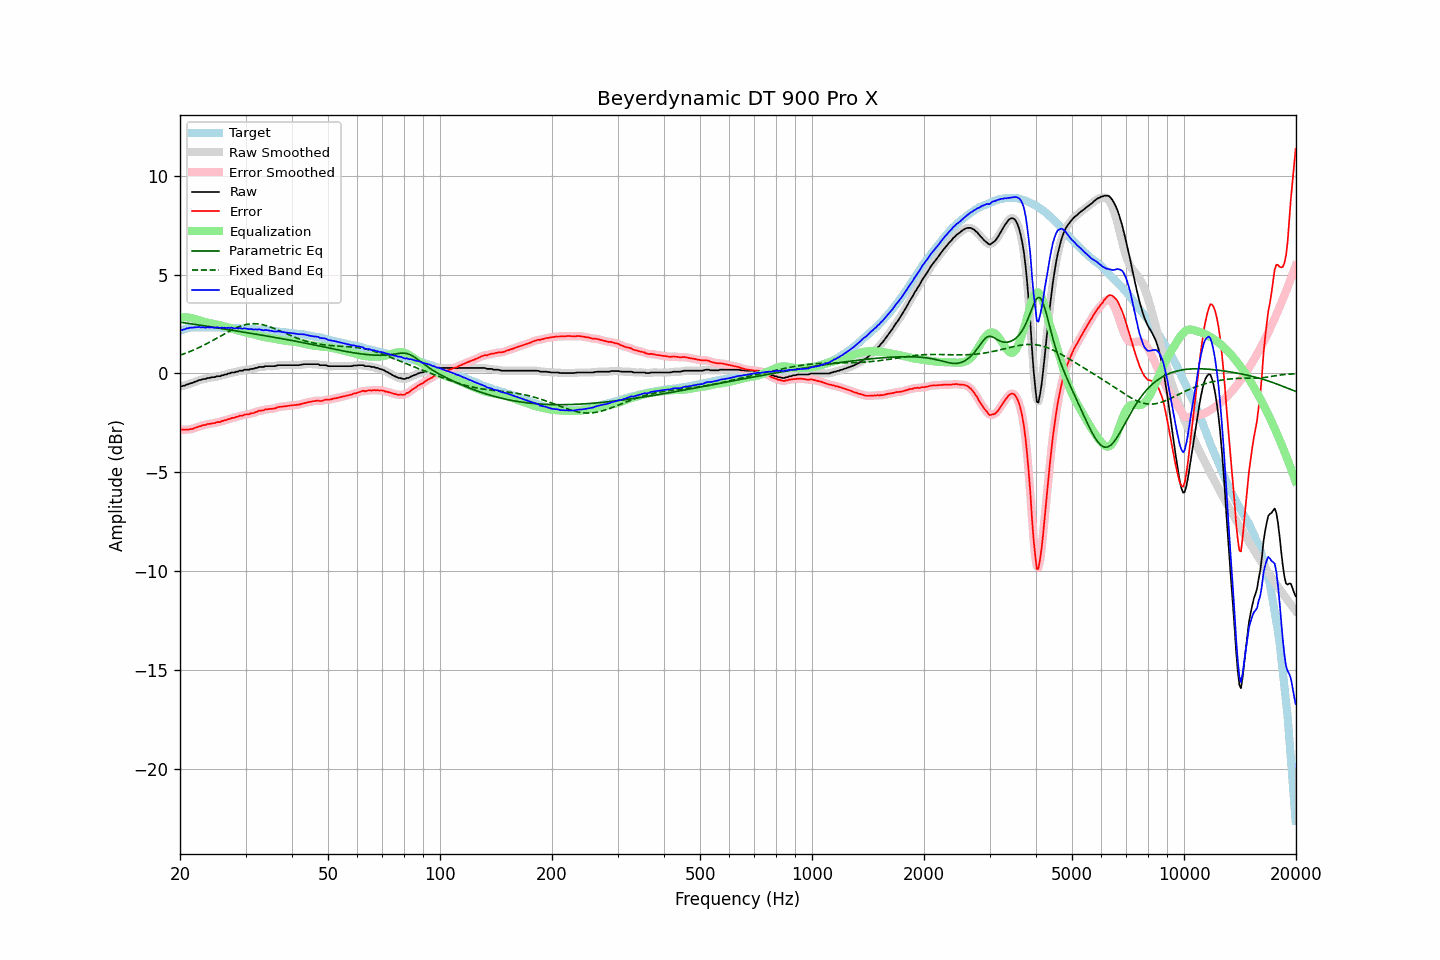

Values plotted in this chart, from the file beside it:
frequency, raw, error, smoothed, error_smoothed, equalization, parametric_eq, fixed_band_eq, equalized_raw, equalized_smoothed, target
20.00, -0.66, -2.82, -0.66, -2.82, 2.83, 2.59, 0.92, 2.17, 2.17, 2.16
20.20, -0.65, -2.84, -0.64, -2.84, 2.84, 2.58, 0.95, 2.19, 2.19, 2.19
20.40, -0.62, -2.84, -0.62, -2.84, 2.84, 2.57, 0.98, 2.22, 2.22, 2.22
20.61, -0.61, -2.85, -0.60, -2.85, 2.84, 2.56, 1.01, 2.23, 2.24, 2.24
20.81, -0.56, -2.83, -0.57, -2.84, 2.84, 2.55, 1.04, 2.28, 2.27, 2.27
21.02, -0.55, -2.85, -0.54, -2.84, 2.83, 2.53, 1.07, 2.28, 2.29, 2.30
21.23, -0.51, -2.82, -0.52, -2.83, 2.82, 2.52, 1.10, 2.31, 2.31, 2.31
21.44, -0.49, -2.81, -0.49, -2.81, 2.81, 2.51, 1.14, 2.32, 2.31, 2.32
21.66, -0.47, -2.80, -0.46, -2.79, 2.79, 2.50, 1.17, 2.32, 2.32, 2.33
21.87, -0.43, -2.76, -0.43, -2.77, 2.76, 2.49, 1.21, 2.33, 2.33, 2.33
22.09, -0.40, -2.74, -0.40, -2.73, 2.74, 2.47, 1.24, 2.34, 2.34, 2.34
22.31, -0.37, -2.71, -0.37, -2.71, 2.71, 2.46, 1.28, 2.34, 2.34, 2.34
22.54, -0.33, -2.67, -0.34, -2.68, 2.68, 2.45, 1.32, 2.35, 2.34, 2.34
22.76, -0.33, -2.67, -0.32, -2.65, 2.66, 2.44, 1.36, 2.33, 2.34, 2.34
22.99, -0.29, -2.62, -0.30, -2.63, 2.63, 2.42, 1.40, 2.34, 2.33, 2.33
23.22, -0.28, -2.61, -0.28, -2.61, 2.61, 2.41, 1.44, 2.33, 2.33, 2.33
23.45, -0.28, -2.61, -0.26, -2.59, 2.59, 2.40, 1.48, 2.31, 2.33, 2.33
23.69, -0.23, -2.56, -0.25, -2.57, 2.57, 2.38, 1.52, 2.34, 2.33, 2.33
23.92, -0.23, -2.55, -0.22, -2.55, 2.56, 2.37, 1.56, 2.33, 2.33, 2.32
24.16, -0.21, -2.54, -0.21, -2.54, 2.54, 2.36, 1.61, 2.33, 2.33, 2.33
24.40, -0.19, -2.52, -0.20, -2.53, 2.53, 2.35, 1.65, 2.34, 2.32, 2.33
24.65, -0.19, -2.51, -0.18, -2.51, 2.51, 2.33, 1.70, 2.32, 2.33, 2.32
24.89, -0.18, -2.50, -0.17, -2.49, 2.49, 2.32, 1.74, 2.31, 2.33, 2.32
25.14, -0.14, -2.46, -0.16, -2.48, 2.48, 2.31, 1.79, 2.34, 2.32, 2.32
25.39, -0.14, -2.46, -0.14, -2.46, 2.46, 2.30, 1.84, 2.32, 2.32, 2.32
25.65, -0.14, -2.46, -0.12, -2.44, 2.44, 2.28, 1.88, 2.30, 2.31, 2.32
25.91, -0.09, -2.40, -0.10, -2.42, 2.42, 2.27, 1.93, 2.32, 2.31, 2.31
26.16, -0.09, -2.40, -0.08, -2.39, 2.39, 2.26, 1.97, 2.30, 2.31, 2.31
26.43, -0.05, -2.36, -0.06, -2.36, 2.37, 2.24, 2.02, 2.32, 2.31, 2.31
26.69, -0.05, -2.36, -0.04, -2.35, 2.34, 2.23, 2.06, 2.29, 2.30, 2.31
26.96, -0.00, -2.31, -0.01, -2.32, 2.32, 2.22, 2.11, 2.32, 2.31, 2.31
27.23, 0.00, -2.31, 0.01, -2.29, 2.30, 2.20, 2.15, 2.30, 2.31, 2.31
27.50, 0.05, -2.26, 0.03, -2.27, 2.27, 2.19, 2.19, 2.32, 2.31, 2.31
27.77, 0.05, -2.24, 0.05, -2.25, 2.25, 2.18, 2.23, 2.30, 2.30, 2.29
28.05, 0.05, -2.24, 0.06, -2.23, 2.22, 2.16, 2.27, 2.27, 2.29, 2.29
28.33, 0.09, -2.19, 0.08, -2.21, 2.20, 2.15, 2.31, 2.29, 2.28, 2.28
28.62, 0.09, -2.19, 0.10, -2.18, 2.18, 2.14, 2.34, 2.27, 2.28, 2.28
28.90, 0.14, -2.14, 0.12, -2.15, 2.16, 2.12, 2.37, 2.30, 2.28, 2.28
29.19, 0.14, -2.13, 0.14, -2.14, 2.14, 2.11, 2.40, 2.28, 2.28, 2.27
29.48, 0.14, -2.14, 0.16, -2.11, 2.12, 2.10, 2.43, 2.26, 2.28, 2.28
29.78, 0.19, -2.08, 0.17, -2.10, 2.10, 2.08, 2.45, 2.29, 2.27, 2.27
30.08, 0.19, -2.08, 0.18, -2.08, 2.08, 2.07, 2.47, 2.27, 2.26, 2.27
30.38, 0.19, -2.06, 0.20, -2.06, 2.06, 2.06, 2.49, 2.25, 2.26, 2.25
30.68, 0.19, -2.06, 0.20, -2.05, 2.04, 2.04, 2.50, 2.23, 2.25, 2.25
30.99, 0.23, -2.01, 0.21, -2.03, 2.02, 2.03, 2.51, 2.25, 2.24, 2.24
31.30, 0.23, -2.01, 0.23, -2.01, 2.00, 2.02, 2.51, 2.23, 2.23, 2.24
31.61, 0.24, -2.00, 0.25, -1.99, 1.98, 2.00, 2.52, 2.22, 2.23, 2.24
31.93, 0.28, -1.95, 0.27, -1.96, 1.96, 1.99, 2.51, 2.24, 2.22, 2.23
32.24, 0.28, -1.94, 0.30, -1.93, 1.93, 1.98, 2.51, 2.21, 2.23, 2.22
32.57, 0.33, -1.88, 0.32, -1.90, 1.91, 1.96, 2.50, 2.24, 2.23, 2.21
32.89, 0.33, -1.88, 0.32, -1.89, 1.89, 1.95, 2.49, 2.22, 2.21, 2.21
33.22, 0.33, -1.87, 0.34, -1.87, 1.87, 1.93, 2.47, 2.20, 2.20, 2.20
33.55, 0.33, -1.87, 0.34, -1.85, 1.85, 1.92, 2.45, 2.18, 2.19, 2.20
33.89, 0.37, -1.82, 0.36, -1.83, 1.83, 1.91, 2.43, 2.20, 2.19, 2.19
34.23, 0.37, -1.82, 0.37, -1.81, 1.82, 1.89, 2.41, 2.19, 2.19, 2.19
34.57, 0.37, -1.80, 0.37, -1.80, 1.81, 1.88, 2.38, 2.18, 2.18, 2.17
34.92, 0.37, -1.79, 0.37, -1.80, 1.80, 1.86, 2.35, 2.17, 2.17, 2.16
35.27, 0.37, -1.79, 0.37, -1.79, 1.78, 1.85, 2.32, 2.15, 2.15, 2.16
35.62, 0.37, -1.78, 0.37, -1.78, 1.76, 1.84, 2.29, 2.13, 2.13, 2.15
35.97, 0.37, -1.76, 0.38, -1.76, 1.75, 1.82, 2.26, 2.12, 2.13, 2.13
... 635 more rows
